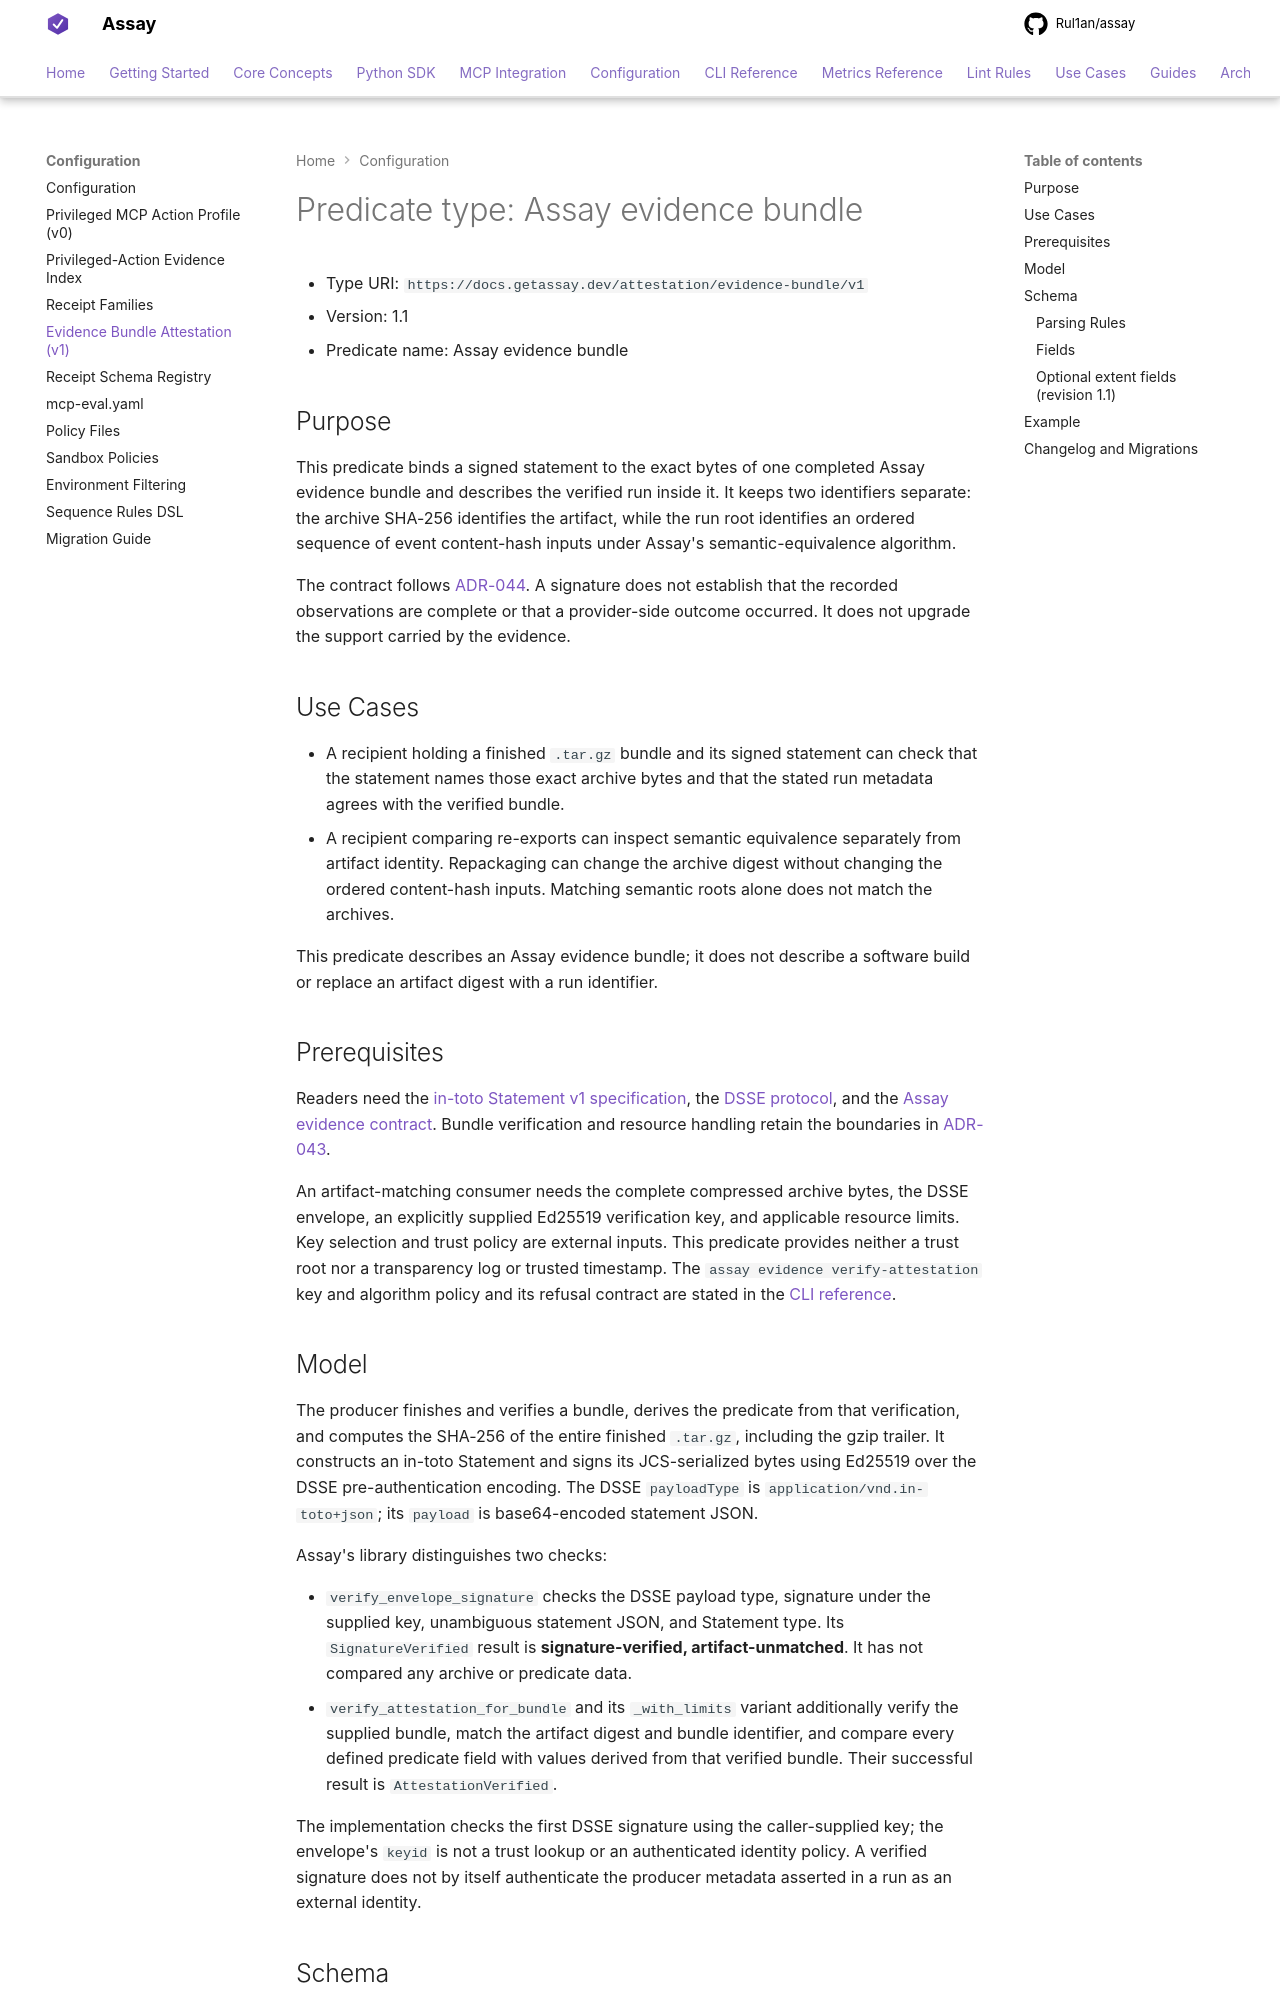

repository: Rul1an/assay · page: attestation/evidence-bundle/v1/index.html · generator: mkdocs

# Predicate type: Assay evidence bundle

- Type URI: `https://docs.getassay.dev/attestation/evidence-bundle/v1`
- Version: 1.1
- Predicate name: Assay evidence bundle

## Purpose

This predicate binds a signed statement to the exact bytes of one completed Assay evidence
bundle and describes the verified run inside it. It keeps two identifiers separate: the archive
SHA-256 identifies the artifact, while the run root identifies an ordered sequence of event
content-hash inputs under Assay's semantic-equivalence algorithm.

The contract follows [ADR-044](../../architecture/ADR-044-attestation-subject-is-the-artifact.md).
A signature does not establish that the recorded observations are complete or that a provider-side
outcome occurred. It does not upgrade the support carried by the evidence.

## Use Cases

- A recipient holding a finished `.tar.gz` bundle and its signed statement can check that the
  statement names those exact archive bytes and that the stated run metadata agrees with the
  verified bundle.
- A recipient comparing re-exports can inspect semantic equivalence separately from artifact
  identity. Repackaging can change the archive digest without changing the ordered content-hash
  inputs. Matching semantic roots alone does not match the archives.

This predicate describes an Assay evidence bundle; it does not describe a software build or replace
an artifact digest with a run identifier.

## Prerequisites

Readers need the [in-toto Statement v1 specification](https://github.com/in-toto/attestation/blob/main/spec/v1/statement.md),
the [DSSE protocol](https://github.com/secure-systems-lab/dsse/blob/master/protocol.md), and the
[Assay evidence contract](../../spec/EVIDENCE-CONTRACT-v1.md). Bundle verification and resource
handling retain the boundaries in [ADR-043](../../architecture/ADR-043-evidence-chain-integrity-invariants.md).

An artifact-matching consumer needs the complete compressed archive bytes, the DSSE envelope,
an explicitly supplied Ed25519 verification key, and applicable resource limits. Key selection and
trust policy are external inputs. This predicate provides neither a trust root nor a transparency
log or trusted timestamp.
The `assay evidence verify-attestation` key and algorithm policy and its refusal contract are
stated in the [CLI reference](../../reference/cli/evidence.md#verify-an-artifact-attestation).

## Model

The producer finishes and verifies a bundle, derives the predicate from that verification, and
computes the SHA-256 of the entire finished `.tar.gz`, including the gzip trailer. It constructs an
in-toto Statement and signs its JCS-serialized bytes using Ed25519 over the DSSE pre-authentication
encoding. The DSSE `payloadType` is `application/vnd.in-toto+json`; its `payload` is base64-encoded
statement JSON.

Assay's library distinguishes two checks:

- `verify_envelope_signature` checks the DSSE payload type, signature under the supplied key,
  unambiguous statement JSON, and Statement type. Its `SignatureVerified` result is
  **signature-verified, artifact-unmatched**. It has not compared any archive or predicate data.
- `verify_attestation_for_bundle` and its `_with_limits` variant additionally verify the supplied
  bundle, match the artifact digest and bundle identifier, and compare every defined predicate
  field with values derived from that verified bundle. Their successful result is
  `AttestationVerified`.

The implementation checks the first DSSE signature using the caller-supplied key; the envelope's
`keyid` is not a trust lookup or an authenticated identity policy. A verified signature does not by
itself authenticate the producer metadata asserted in a run as an external identity.

## Schema

The statement has `_type`, `subject`, `predicateType`, and `predicate`. The predicate has three
required members: `schema_version`, `semantic_equivalence`, and `run`. All nested fields listed
below are required too, except the explicitly optional extent projection and its source-dependent fields.
